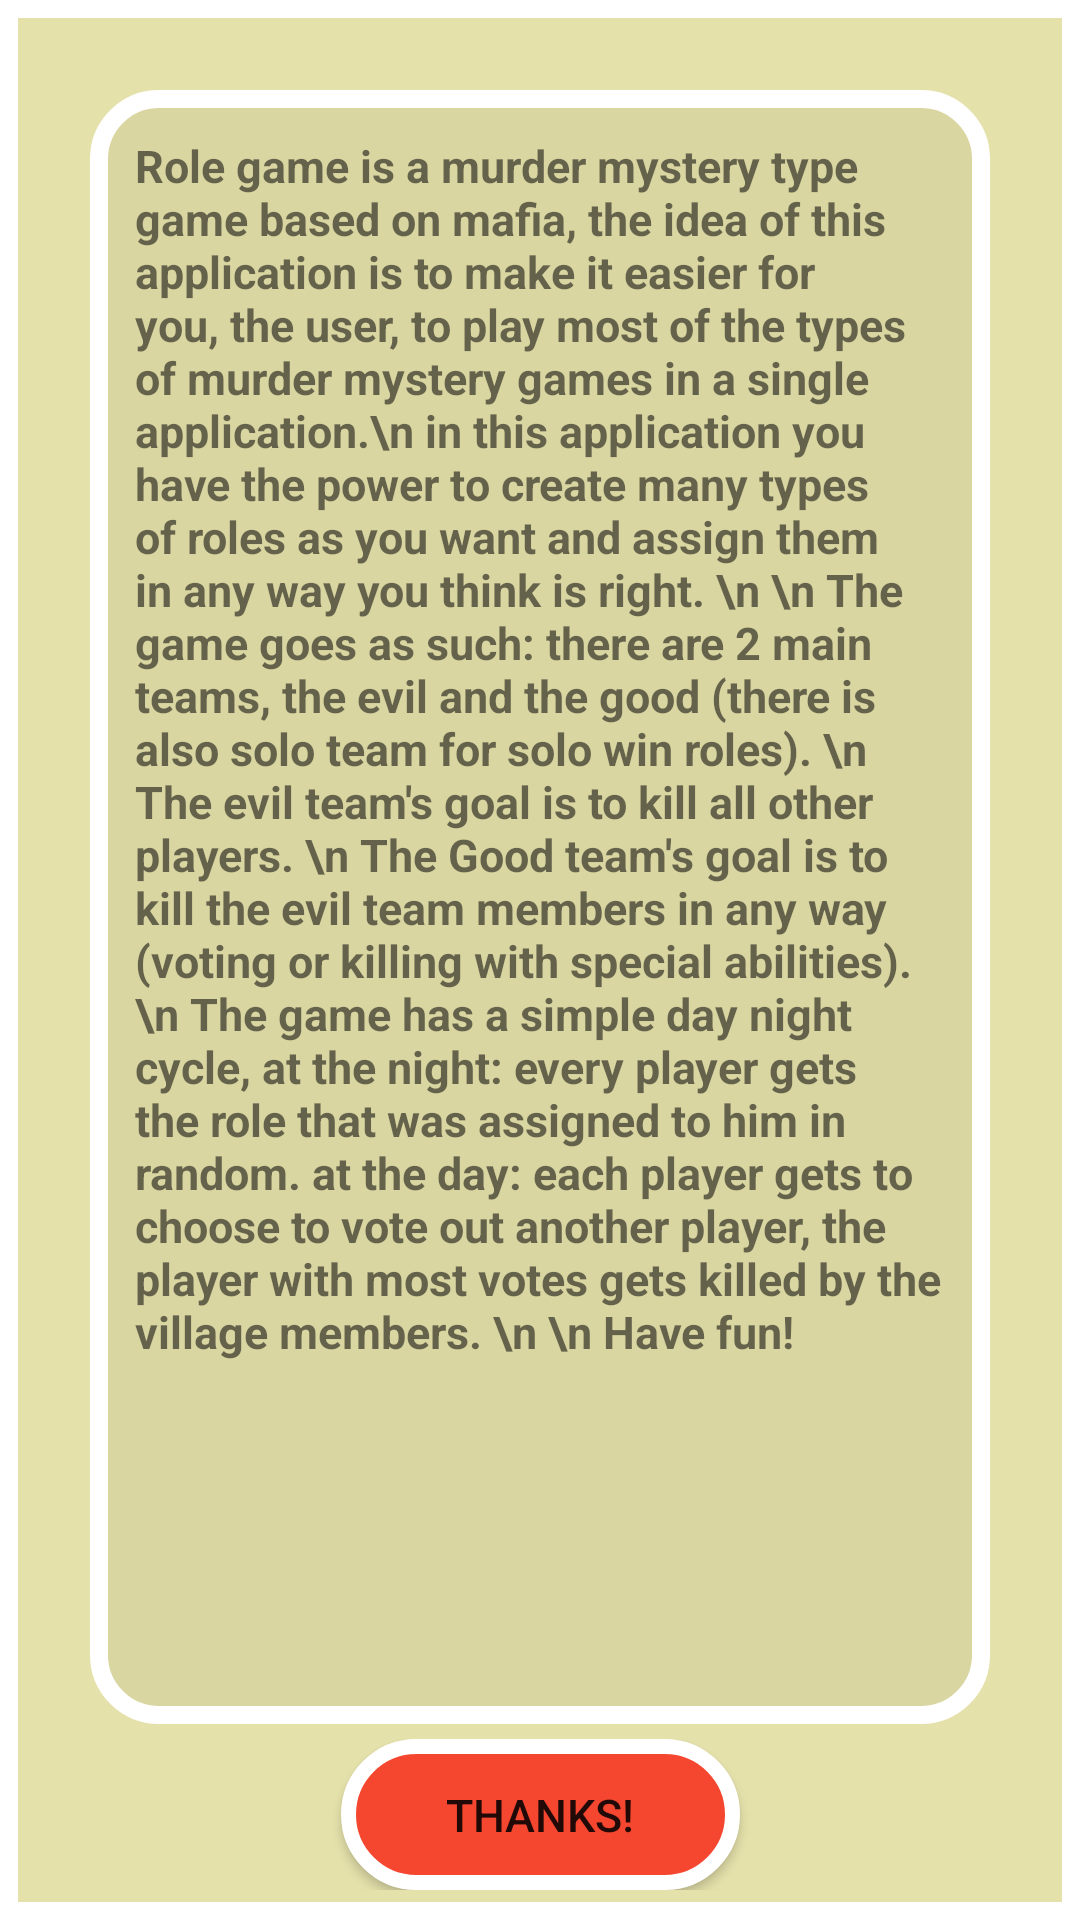

Layout XML and referenced resources for this Android screen:
<!-- AndroidManifest.xml: application theme Theme.RoleGame -->
<!-- res/layout/activity_guide.xml -->
<?xml version="1.0" encoding="utf-8"?>
<androidx.constraintlayout.widget.ConstraintLayout
    xmlns:android="http://schemas.android.com/apk/res/android"
    xmlns:app="http://schemas.android.com/apk/res-auto"
    xmlns:tools="http://schemas.android.com/tools"
    android:background="@drawable/background"
    android:padding="5dp"
    android:layout_width="match_parent"
    android:layout_height="match_parent"
    tools:context=".Preparation">

    <androidx.constraintlayout.widget.ConstraintLayout
        android:id="@+id/c1"
        android:layout_width="match_parent"
        android:layout_height="wrap_content"
        android:padding="5dp"
        app:layout_constraintBottom_toBottomOf="parent"
        app:layout_constraintEnd_toEndOf="parent"
        app:layout_constraintStart_toStartOf="parent">

        <Button
            android:id="@+id/next_button"
            android:paddingRight="35dp"
            android:paddingLeft="35dp"
            android:paddingTop="15dp"
            android:paddingBottom="15dp"
            android:layout_width="wrap_content"
            android:layout_height="wrap_content"
            android:background="@drawable/b_type_1"
            android:text="Thanks!"
            android:textSize="15sp"
            app:layout_constraintBottom_toBottomOf="parent"
            app:layout_constraintEnd_toEndOf="parent"
            app:layout_constraintStart_toStartOf="parent"
            app:layout_constraintTop_toTopOf="parent" />

    </androidx.constraintlayout.widget.ConstraintLayout>

    <androidx.constraintlayout.widget.ConstraintLayout
        android:layout_width="match_parent"
        android:layout_height="0dp"
        app:layout_constraintBottom_toTopOf="@+id/c1"
        app:layout_constraintTop_toTopOf="parent"
        tools:layout_editor_absoluteX="5dp"
        android:paddingTop="25dp"
        android:paddingLeft="25dp"
        android:paddingRight="25dp">

        <androidx.constraintlayout.widget.ConstraintLayout
            android:layout_width="match_parent"
            android:layout_height="match_parent"
            android:padding="5dp"
            android:background="@drawable/backgroundinner"
            app:layout_constraintBottom_toBottomOf="parent"
            app:layout_constraintEnd_toEndOf="parent"
            app:layout_constraintStart_toStartOf="parent"
            app:layout_constraintTop_toTopOf="parent">

            <TextView
                android:layout_width="wrap_content"
                android:layout_height="wrap_content"
                android:padding="10dp"
                android:text="Role game is a murder mystery type game based on mafia, the idea of this application is to make it easier for you, the user, to play most of the types of murder mystery games in a single application.\n in this application you have the power to create many types of roles as you want and assign them in any way you think is right. \n \n The game goes as such: there are 2 main teams, the evil and the good (there is also solo team for solo win roles). \n The evil team's goal is to kill all other players. \n The Good team's goal is to kill the evil team members in any way (voting or killing with special abilities).\n The game has a simple day night cycle, at the night: every player gets the role that was assigned to him in random. at the day: each player gets to choose to vote out another player, the player with most votes gets killed by the village members. \n \n Have fun!"
                android:textSize="15sp"
                android:textStyle="bold"
                app:layout_constraintEnd_toEndOf="parent"
                app:layout_constraintStart_toStartOf="parent"
                app:layout_constraintTop_toTopOf="parent" />

        </androidx.constraintlayout.widget.ConstraintLayout>

    </androidx.constraintlayout.widget.ConstraintLayout>

</androidx.constraintlayout.widget.ConstraintLayout>
<!-- resources referenced by this layout -->
<resources>
  <!-- drawable b_type_1 (drawable) -->
  <?xml version="1.0" encoding="utf-8"?>
  <selector xmlns:android="http://schemas.android.com/apk/res/android">
  
      <item android:state_pressed="true">
          <shape android:shape="rectangle">
              <stroke
                  android:color="@color/white"
                  android:width="5dp"/>
              <solid
                  android:color="@color/darker_light_red"/>
              <corners
                  android:radius="200dp" />
          </shape>
      </item>
  
      <item>
          <shape android:shape="rectangle">
              <stroke
                  android:color="@color/white"
                  android:width="5dp"/>
              <solid
                  android:color="@color/light_red"/>
              <corners
                  android:radius="200dp" />
          </shape>
      </item>
  
  </selector>
  <!-- drawable background (drawable) -->
  <?xml version="1.0" encoding="utf-8"?>
  <selector xmlns:android="http://schemas.android.com/apk/res/android">
  
      <item>
  
          <shape>
  
              <stroke
                  android:color="@color/white"
                  android:width="6dp"/>
              <solid
                  android:color="@color/background"/>
  
          </shape>
  
      </item>
  
  </selector>
  <!-- drawable backgroundinner (drawable) -->
  <?xml version="1.0" encoding="utf-8"?>
  <selector xmlns:android="http://schemas.android.com/apk/res/android">
  
      <item>
  
          <shape>
  
              <stroke
                  android:color="@color/white"
                  android:width="6dp"/>
              <solid
                  android:color="@color/backgroundInner"/>
              <corners
                  android:radius="20dp"/>
          </shape>
  
      </item>
  
  </selector>
  <style name="Theme.RoleGame" parent="Theme.AppCompat.Light.DarkActionBar">
          
          <item name="colorPrimary">@color/light_red</item>
          <item name="android:windowFullscreen">true</item>
          <item name="colorControlNormal">@color/white</item>
          <item name="colorControlActivated">@color/light_red</item>
          <item name="android:windowAnimationStyle">@null</item>
      </style>
  <color name="white">#FFFFFFFF</color>
  <color name="darker_light_red">#C13623</color>
  <color name="light_red">#f5462f</color>
  <color name="background">#e5e1ab</color>
  <color name="backgroundInner">#dad6a2</color>
</resources>
